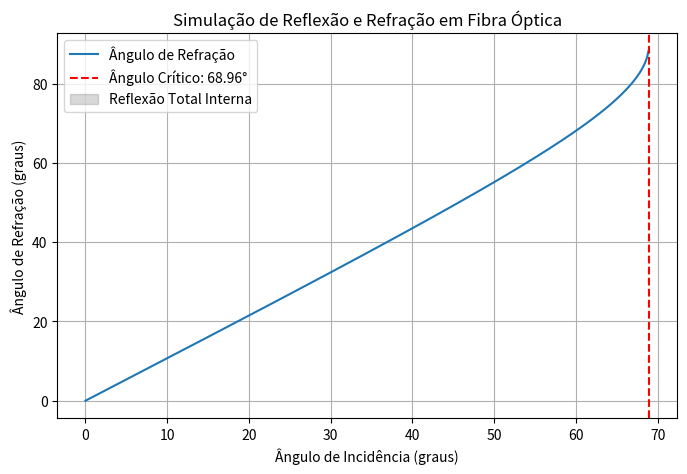

The script that saved this image:
import numpy as np
import matplotlib.pyplot as plt

# Função para calcular o ângulo de refração usando a Lei de Snell
def angulo_reflexao(n1, n2, angulo_incidencia):
    # n1: índice de refração do núcleo
    # n2: índice de refração da casca
    # angulo_incidencia: ângulo de incidência em graus
    angulo_incidencia_rad = np.radians(angulo_incidencia)
    angulo_refracao_rad = np.arcsin(n1 * np.sin(angulo_incidencia_rad) / n2)
    return np.degrees(angulo_refracao_rad)

# Parâmetros da fibra óptica
n1 = 1.5  # Índice de refração do núcleo
n2 = 1.4  # Índice de refração da casca
angulo_incidencia = np.linspace(0, 90, 500)  # Variação do ângulo de incidência

# Cálculo do ângulo de refração
angulo_refracao = np.array([angulo_reflexao(n1, n2, ang) for ang in angulo_incidencia])

# Encontrar o ângulo crítico para reflexão total interna
angulo_critico = np.degrees(np.arcsin(n2 / n1))
reflexao_total = angulo_incidencia >= angulo_critico

# Gráfico
plt.figure(figsize=(8, 5))
plt.plot(angulo_incidencia, angulo_refracao, label="Ângulo de Refração")
plt.axvline(x=angulo_critico, color='r', linestyle='--', label=f"Ângulo Crítico: {angulo_critico:.2f}°")
plt.fill_between(angulo_incidencia, angulo_refracao, where=reflexao_total, color='gray', alpha=0.3, label="Reflexão Total Interna")
plt.xlabel("Ângulo de Incidência (graus)")
plt.ylabel("Ângulo de Refração (graus)")
plt.title("Simulação de Reflexão e Refração em Fibra Óptica")
plt.legend()
plt.grid(True)
plt.show()
